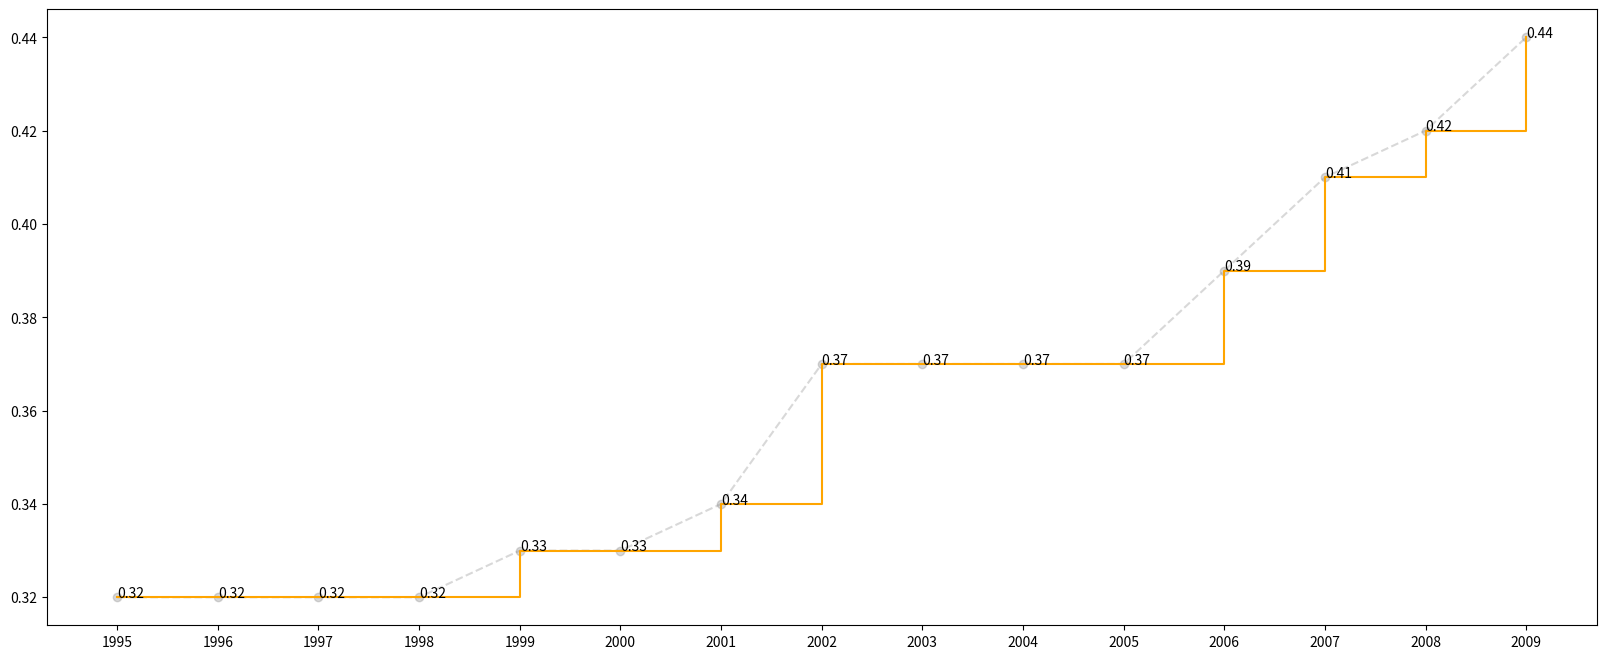

Write Python code to recreate this figure.
from matplotlib import pyplot as plt
x = range(1995,2010)
y = [0.32,0.32,0.32,0.32,0.33,0.33,0.34,0.37,0.37,0.37,0.37,0.39,0.41,0.42,0.44,]
plt.figure(figsize=(20,8),dpi=80)
plt.plot(x, y, 'o--', color='grey', alpha=0.3)
plt.step(x,y,where='post',label='post',color="orange")
_xtick_labels = [i for i in x]
plt.xticks(_xtick_labels)
for a,b in zip(x,y):
    plt.text(x=a,y=b,s=b)
plt.show()
